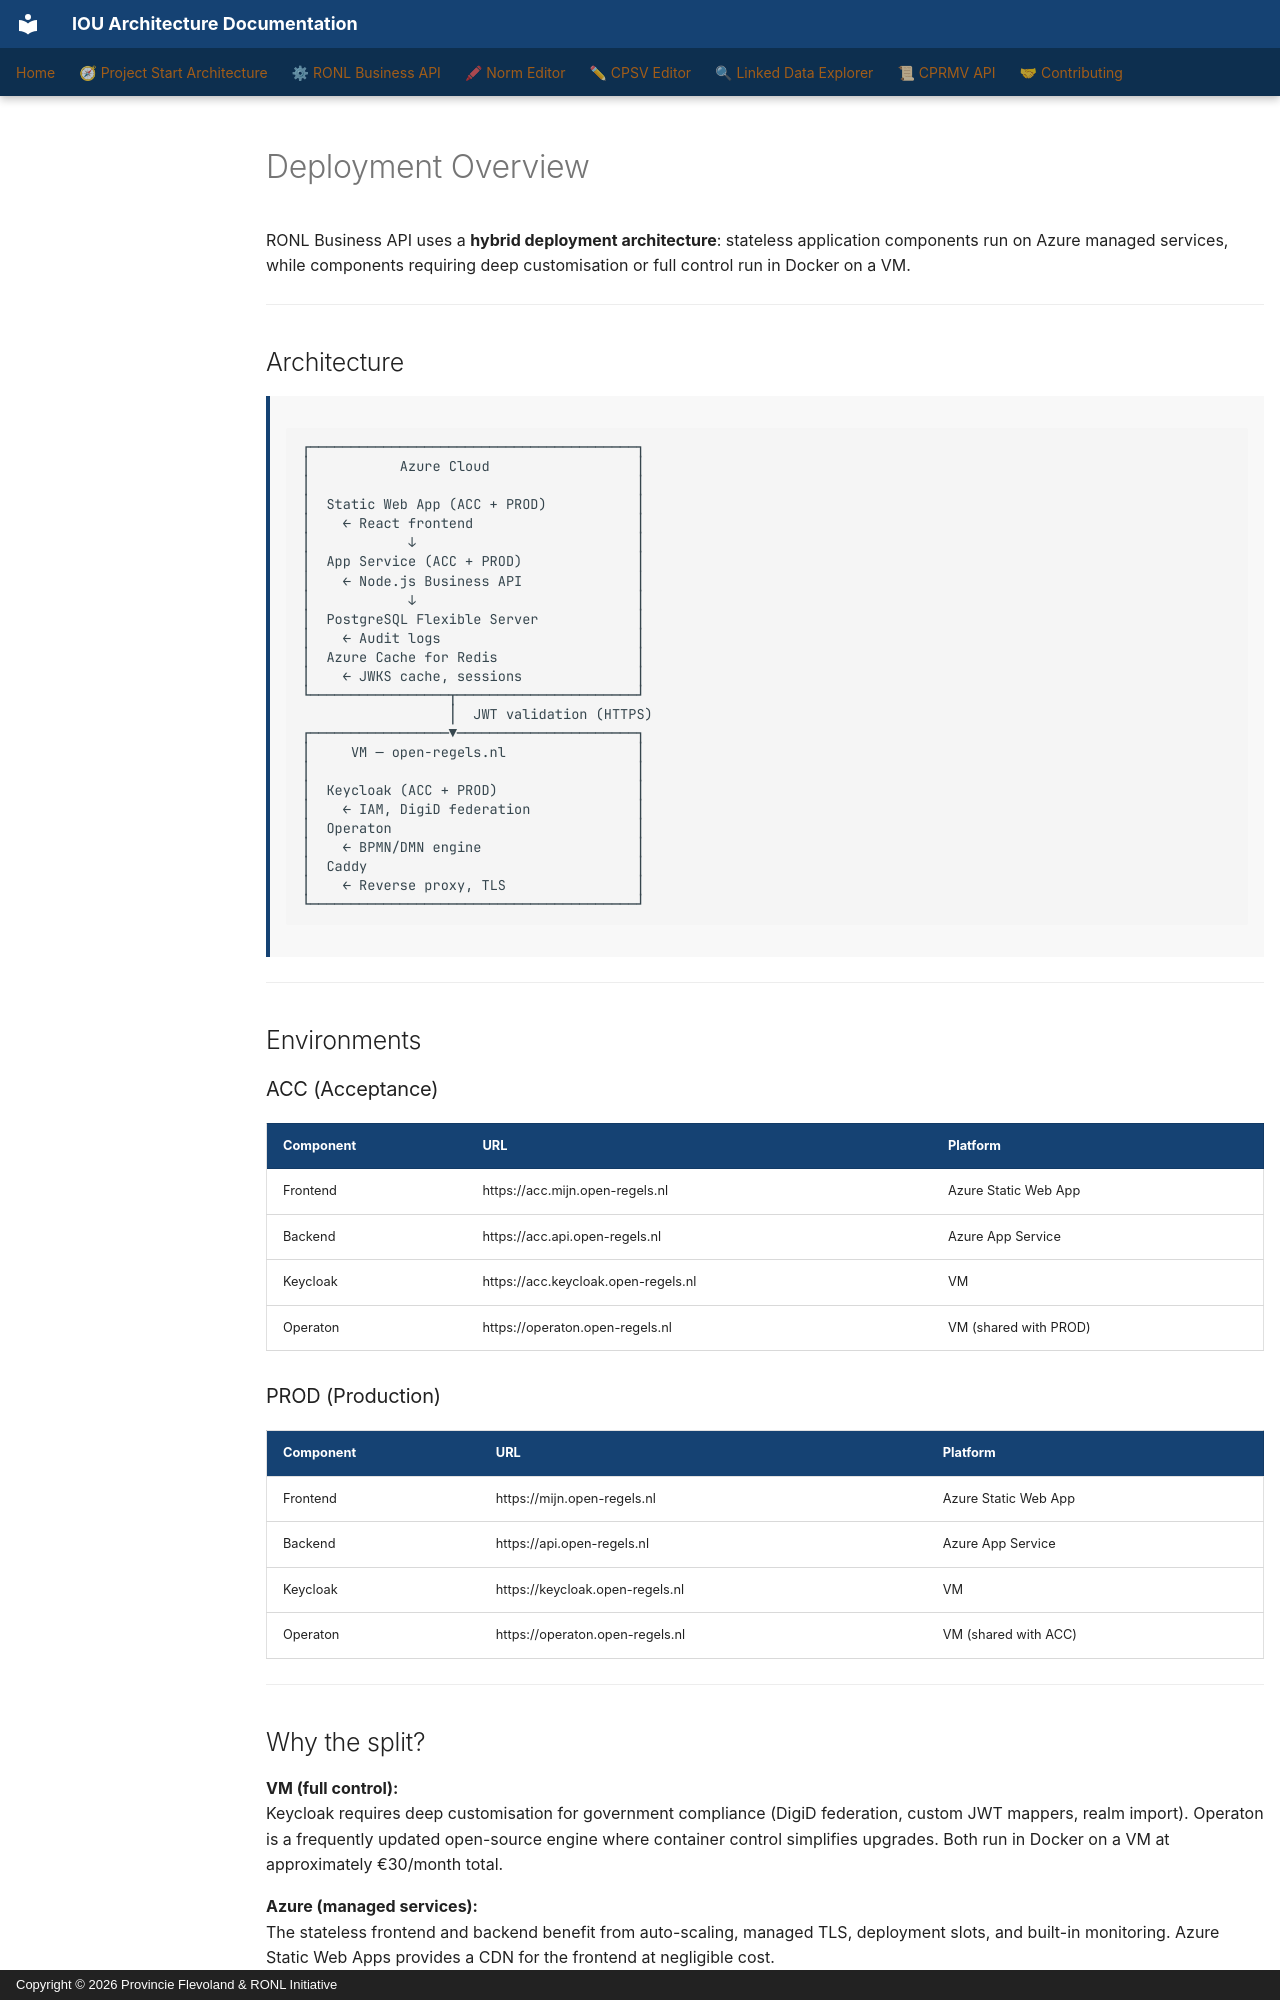

repository: sgort/iou-architectuur · page: en/ronl-business-api/developer/deployment/overview/index.html · generator: mkdocs · copyright: Copyright © 2026 Provincie Flevoland & RONL Initiative

---
component: RONL Business API
---

# Deployment Overview

RONL Business API uses a **hybrid deployment architecture**: stateless application components run on Azure managed services, while components requiring deep customisation or full control run in Docker on a VM.

---

## Architecture

```
┌────────────────────────────────────────┐
│           Azure Cloud                  │
│                                        │
│  Static Web App (ACC + PROD)           │
│    ← React frontend                    │
│            ↓                           │
│  App Service (ACC + PROD)              │
│    ← Node.js Business API              │
│            ↓                           │
│  PostgreSQL Flexible Server            │
│    ← Audit logs                        │
│  Azure Cache for Redis                 │
│    ← JWKS cache, sessions              │
└─────────────────┬──────────────────────┘
                  │  JWT validation (HTTPS)
┌─────────────────▼──────────────────────┐
│     VM — open-regels.nl                │
│                                        │
│  Keycloak (ACC + PROD)                 │
│    ← IAM, DigiD federation             │
│  Operaton                              │
│    ← BPMN/DMN engine                   │
│  Caddy                                 │
│    ← Reverse proxy, TLS                │
└────────────────────────────────────────┘
```

---

## Environments

### ACC (Acceptance)

| Component | URL | Platform |
|---|---|---|
| Frontend | https://acc.mijn.open-regels.nl | Azure Static Web App |
| Backend | https://acc.api.open-regels.nl | Azure App Service |
| Keycloak | https://acc.keycloak.open-regels.nl | VM |
| Operaton | https://operaton.open-regels.nl | VM (shared with PROD) |

### PROD (Production)

| Component | URL | Platform |
|---|---|---|
| Frontend | https://mijn.open-regels.nl | Azure Static Web App |
| Backend | https://api.open-regels.nl | Azure App Service |
| Keycloak | https://keycloak.open-regels.nl | VM |
| Operaton | https://operaton.open-regels.nl | VM (shared with ACC) |

---
